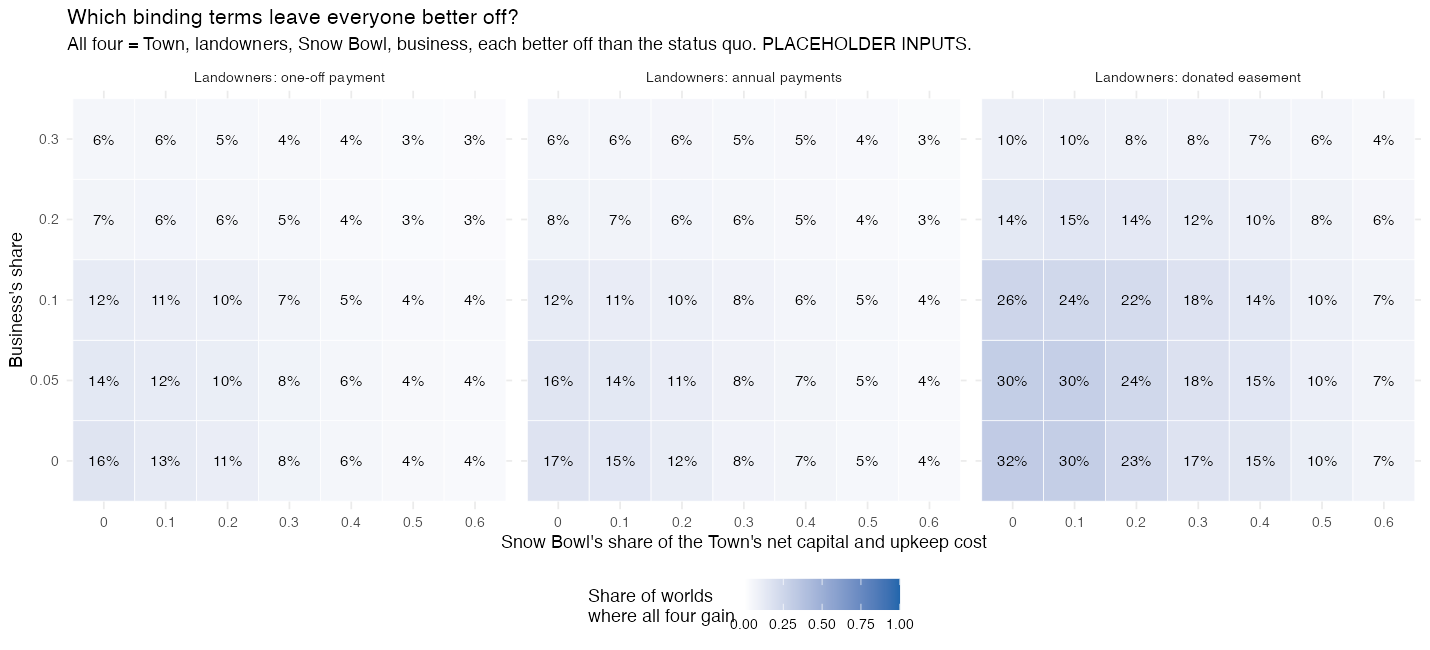

Values plotted in this chart, from the file beside it:
sb_capital_share, business_capital_share, town_capital_share, landowner_form, mean_pay_town, mean_pay_landowners, mean_pay_snowbowl, mean_pay_business, p_all_four_gain, weakest_mean_payoff
0, 0, 1, one_off, -0.0451, 0.02049, 0.09285, 0.1944, 0.165, -0.0451
0, 0, 1, annual, -0.03389, -0.01491, 0.114, 0.216, 0.1675, -0.03389
0, 0, 1, donate, 0.001105, 0.04969, 0.1313, 0.2328, 0.3175, 0.001105
0, 0.05, 0.95, one_off, -0.04099, 0.02049, 0.09285, 0.1204, 0.14, -0.04099
0, 0.05, 0.95, annual, -0.02978, -0.01491, 0.114, 0.142, 0.1575, -0.02978
0, 0.05, 0.95, donate, 0.005212, 0.04969, 0.1313, 0.1588, 0.3025, 0.005212
0, 0.1, 0.9, one_off, -0.03688, 0.02049, 0.09285, 0.04635, 0.12, -0.03688
0, 0.1, 0.9, annual, -0.02567, -0.01491, 0.114, 0.06795, 0.12, -0.02567
0, 0.1, 0.9, donate, 0.00932, 0.04969, 0.1313, 0.08477, 0.255, 0.00932
0, 0.2, 0.8, one_off, -0.02867, 0.02049, 0.09285, -0.1017, 0.0675, -0.1017
0, 0.2, 0.8, annual, -0.01746, -0.01491, 0.114, -0.08011, 0.075, -0.08011
0, 0.2, 0.8, donate, 0.01754, 0.04969, 0.1313, -0.0633, 0.14, -0.0633
0, 0.3, 0.7, one_off, -0.02045, 0.02049, 0.09285, -0.2498, 0.055, -0.2498
0, 0.3, 0.7, annual, -0.009243, -0.01491, 0.114, -0.2282, 0.06, -0.2282
0, 0.3, 0.7, donate, 0.02575, 0.04969, 0.1313, -0.2114, 0.095, -0.2114
0.1, 0, 0.9, one_off, -0.03688, 0.02049, 0.04541, 0.1944, 0.1275, -0.03688
0.1, 0, 0.9, annual, -0.02567, -0.01491, 0.06655, 0.216, 0.15, -0.02567
0.1, 0, 0.9, donate, 0.00932, 0.04969, 0.08391, 0.2328, 0.3, 0.00932
0.1, 0.05, 0.85, one_off, -0.03277, 0.02049, 0.04541, 0.1204, 0.1225, -0.03277
0.1, 0.05, 0.85, annual, -0.02157, -0.01491, 0.06655, 0.142, 0.1425, -0.02157
0.1, 0.05, 0.85, donate, 0.01343, 0.04969, 0.08391, 0.1588, 0.295, 0.01343
0.1, 0.1, 0.8, one_off, -0.02867, 0.02049, 0.04541, 0.04635, 0.1075, -0.02867
0.1, 0.1, 0.8, annual, -0.01746, -0.01491, 0.06655, 0.06795, 0.1125, -0.01746
0.1, 0.1, 0.8, donate, 0.01754, 0.04969, 0.08391, 0.08477, 0.2375, 0.01754
0.1, 0.2, 0.7, one_off, -0.02045, 0.02049, 0.04541, -0.1017, 0.065, -0.1017
0.1, 0.2, 0.7, annual, -0.009243, -0.01491, 0.06655, -0.08011, 0.07, -0.08011
0.1, 0.2, 0.7, donate, 0.02575, 0.04969, 0.08391, -0.0633, 0.15, -0.0633
0.1, 0.3, 0.6, one_off, -0.01224, 0.02049, 0.04541, -0.2498, 0.055, -0.2498
0.1, 0.3, 0.6, annual, -0.001027, -0.01491, 0.06655, -0.2282, 0.06, -0.2282
0.1, 0.3, 0.6, donate, 0.03397, 0.04969, 0.08391, -0.2114, 0.095, -0.2114
0.2, 0, 0.8, one_off, -0.02867, 0.02049, -0.002016, 0.1944, 0.1075, -0.02867
0.2, 0, 0.8, annual, -0.01746, -0.01491, 0.01912, 0.216, 0.115, -0.01746
0.2, 0, 0.8, donate, 0.01754, 0.04969, 0.03648, 0.2328, 0.23, 0.01754
0.2, 0.05, 0.75, one_off, -0.02456, 0.02049, -0.002016, 0.1204, 0.105, -0.02456
0.2, 0.05, 0.75, annual, -0.01335, -0.01491, 0.01912, 0.142, 0.1125, -0.01491
0.2, 0.05, 0.75, donate, 0.02164, 0.04969, 0.03648, 0.1588, 0.24, 0.02164
0.2, 0.1, 0.7, one_off, -0.02045, 0.02049, -0.002016, 0.04635, 0.095, -0.02045
0.2, 0.1, 0.7, annual, -0.009243, -0.01491, 0.01912, 0.06795, 0.0975, -0.01491
0.2, 0.1, 0.7, donate, 0.02575, 0.04969, 0.03648, 0.08477, 0.2175, 0.02575
0.2, 0.2, 0.6, one_off, -0.01224, 0.02049, -0.002016, -0.1017, 0.055, -0.1017
0.2, 0.2, 0.6, annual, -0.001027, -0.01491, 0.01912, -0.08011, 0.065, -0.08011
0.2, 0.2, 0.6, donate, 0.03397, 0.04969, 0.03648, -0.0633, 0.1375, -0.0633
0.2, 0.3, 0.5, one_off, -0.00402, 0.02049, -0.002016, -0.2498, 0.05, -0.2498
0.2, 0.3, 0.5, annual, 0.007188, -0.01491, 0.01912, -0.2282, 0.0575, -0.2282
0.2, 0.3, 0.5, donate, 0.04218, 0.04969, 0.03648, -0.2114, 0.085, -0.2114
0.3, 0, 0.7, one_off, -0.02045, 0.02049, -0.04945, 0.1944, 0.075, -0.04945
0.3, 0, 0.7, annual, -0.009243, -0.01491, -0.02831, 0.216, 0.0775, -0.02831
0.3, 0, 0.7, donate, 0.02575, 0.04969, -0.01095, 0.2328, 0.17, -0.01095
0.3, 0.05, 0.65, one_off, -0.01634, 0.02049, -0.04945, 0.1204, 0.075, -0.04945
0.3, 0.05, 0.65, annual, -0.005135, -0.01491, -0.02831, 0.142, 0.0825, -0.02831
0.3, 0.05, 0.65, donate, 0.02986, 0.04969, -0.01095, 0.1588, 0.18, -0.01095
0.3, 0.1, 0.6, one_off, -0.01224, 0.02049, -0.04945, 0.04635, 0.07, -0.04945
0.3, 0.1, 0.6, annual, -0.001027, -0.01491, -0.02831, 0.06795, 0.0775, -0.02831
0.3, 0.1, 0.6, donate, 0.03397, 0.04969, -0.01095, 0.08477, 0.175, -0.01095
0.3, 0.2, 0.5, one_off, -0.00402, 0.02049, -0.04945, -0.1017, 0.05, -0.1017
0.3, 0.2, 0.5, annual, 0.007188, -0.01491, -0.02831, -0.08011, 0.055, -0.08011
0.3, 0.2, 0.5, donate, 0.04218, 0.04969, -0.01095, -0.0633, 0.12, -0.0633
0.3, 0.3, 0.4, one_off, 0.004195, 0.02049, -0.04945, -0.2498, 0.0425, -0.2498
0.3, 0.3, 0.4, annual, 0.0154, -0.01491, -0.02831, -0.2282, 0.05, -0.2282
0.3, 0.3, 0.4, donate, 0.0504, 0.04969, -0.01095, -0.2114, 0.0775, -0.2114
... 45 more rows
